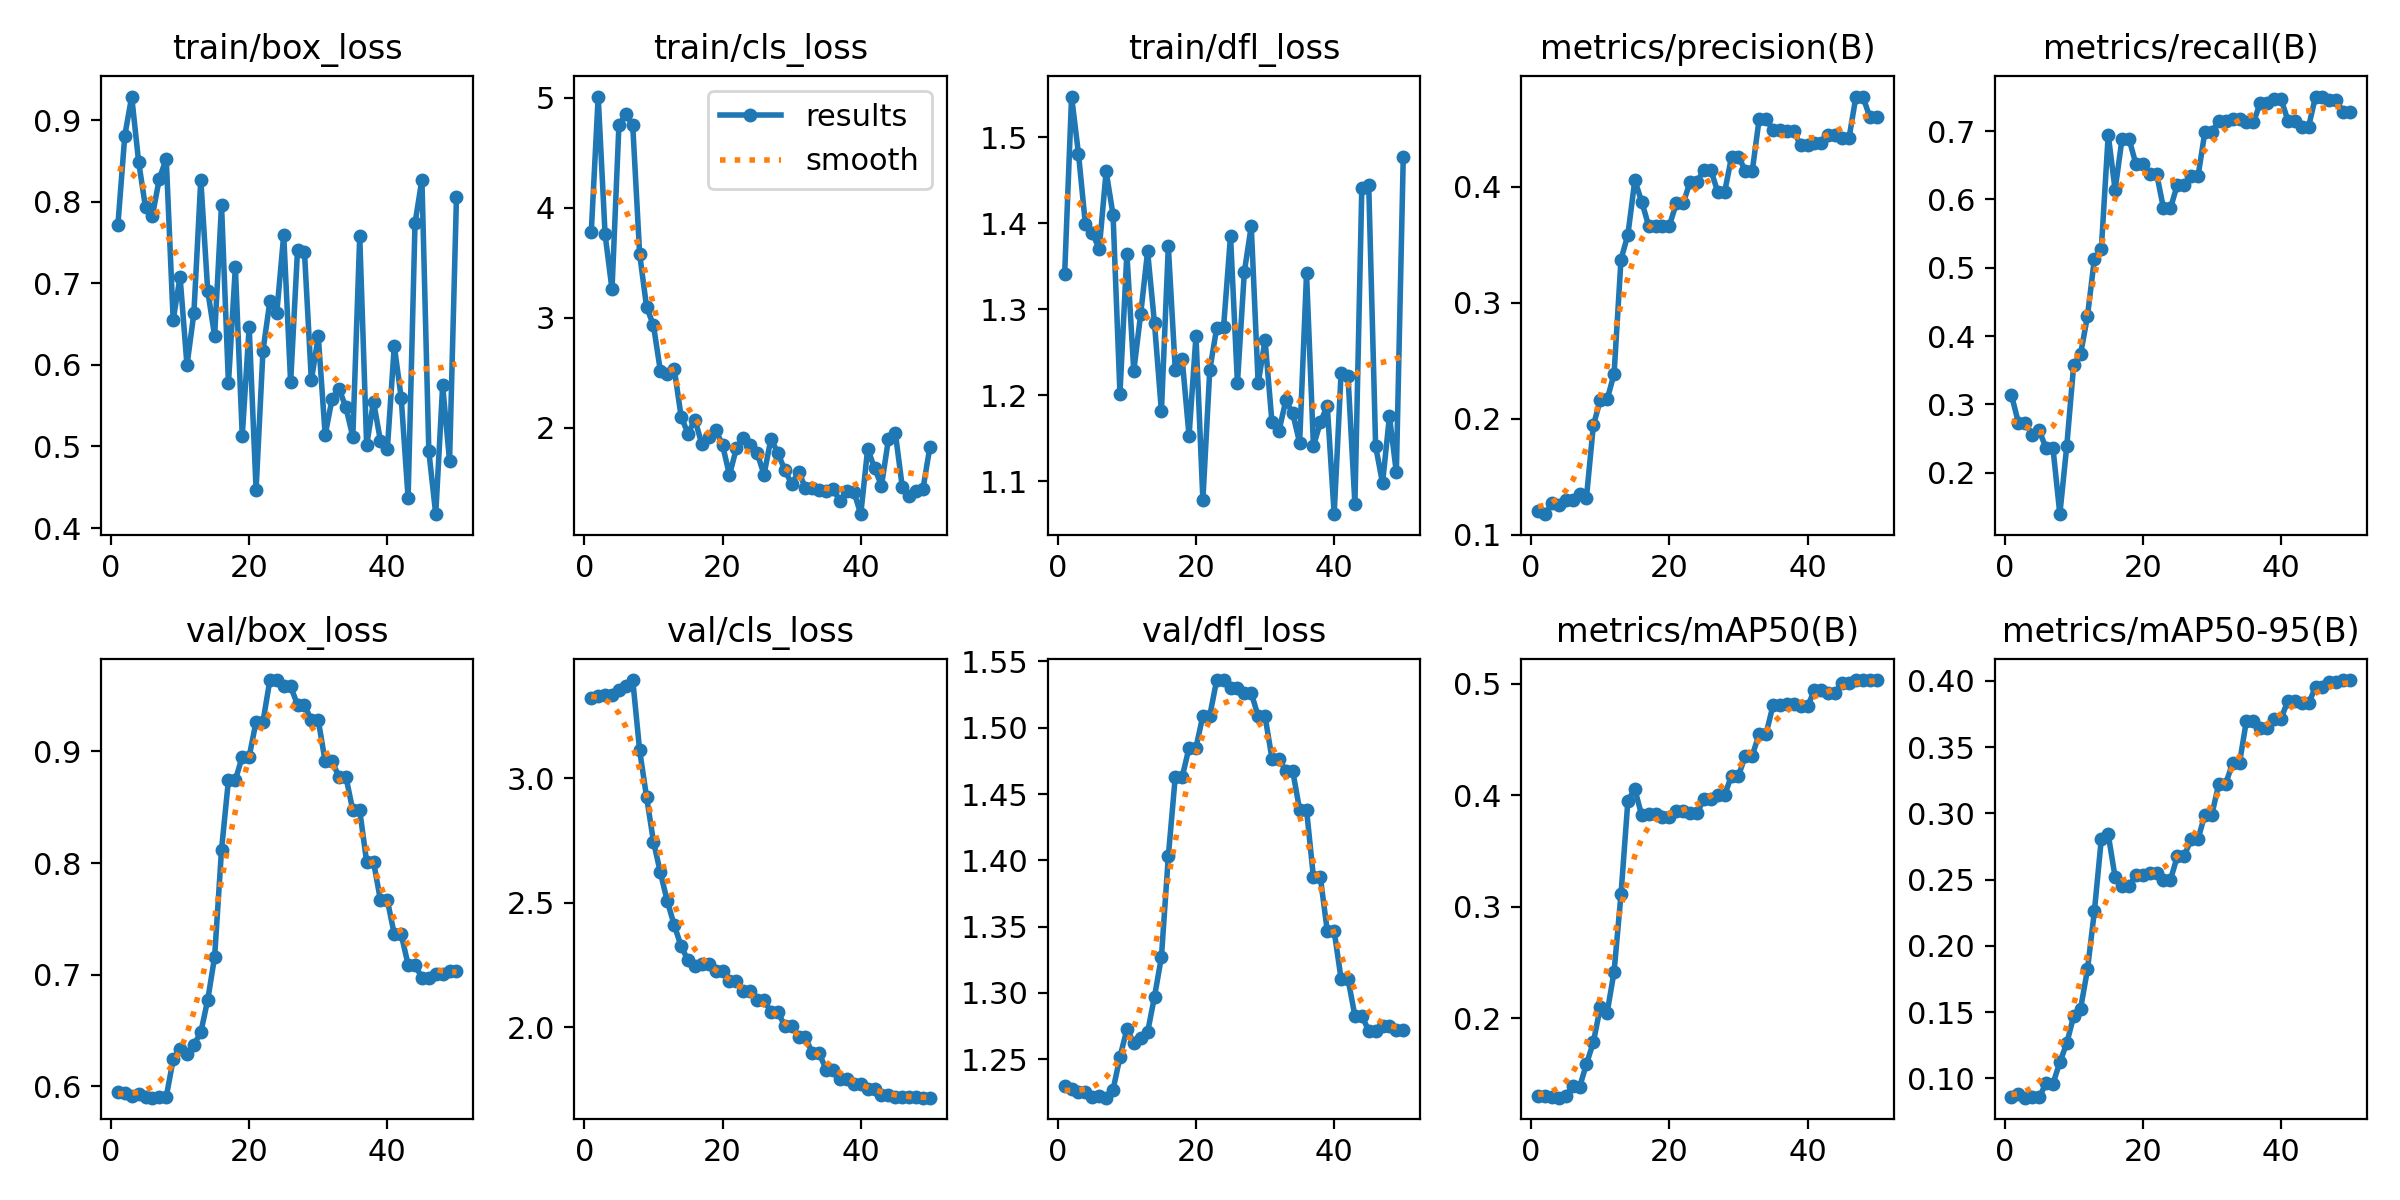

The file beside this chart, header and first rows:
epoch, time, train/box_loss, train/cls_loss, train/dfl_loss, metrics/precision(B), metrics/recall(B), metrics/mAP50(B), metrics/mAP50-95(B), val/box_loss, val/cls_loss, val/dfl_loss, lr/pg0, lr/pg1, lr/pg2
1, 6.124, 0.7711, 3.779, 1.341, 0.1206, 0.3136, 0.1304, 0.08576, 0.5947, 3.323, 1.23, 0, 0, 0
2, 8.757, 0.8807, 5.012, 1.548, 0.1177, 0.2733, 0.1305, 0.08786, 0.5944, 3.333, 1.227, 1.63399e-05, 1.63399e-05, 1.63399e-05
3, 10.74, 0.9288, 3.757, 1.481, 0.127, 0.2733, 0.1293, 0.08543, 0.5911, 3.334, 1.225, 3.20197e-05, 3.20197e-05, 3.20197e-05
4, 12.64, 0.8491, 3.257, 1.399, 0.1254, 0.2548, 0.1288, 0.08567, 0.5932, 3.334, 1.225, 4.70394e-05, 4.70394e-05, 4.70394e-05
5, 14.55, 0.7928, 4.751, 1.389, 0.1297, 0.2619, 0.1304, 0.08558, 0.5907, 3.356, 1.221, 6.13989e-05, 6.13989e-05, 6.13989e-05
6, 16.45, 0.783, 4.854, 1.37, 0.1302, 0.2363, 0.1395, 0.09638, 0.5898, 3.372, 1.222, 7.50984e-05, 7.50984e-05, 7.50984e-05
7, 18.31, 0.8282, 4.749, 1.46, 0.135, 0.2363, 0.1382, 0.09594, 0.5907, 3.396, 1.221, 8.81376e-05, 8.81376e-05, 8.81376e-05
8, 20.2, 0.8525, 3.58, 1.41, 0.1319, 0.1393, 0.159, 0.1121, 0.5904, 3.113, 1.227, 0.0001005, 0.0001005, 0.0001005
9, 22.57, 0.6551, 3.098, 1.202, 0.1943, 0.2389, 0.1785, 0.1265, 0.624, 2.926, 1.252, 0.0001122, 0.0001122, 0.0001122
10, 24.96, 0.7078, 2.929, 1.365, 0.216, 0.3571, 0.2099, 0.1469, 0.6331, 2.746, 1.272, 0.0001233, 0.0001233, 0.0001233
11, 27.37, 0.5997, 2.515, 1.228, 0.2166, 0.3735, 0.2052, 0.1526, 0.629, 2.622, 1.262, 0.0001337, 0.0001337, 0.0001337
12, 29.6, 0.6632, 2.488, 1.294, 0.2387, 0.4293, 0.2419, 0.1822, 0.6372, 2.507, 1.266, 0.0001434, 0.0001434, 0.0001434
13, 31.78, 0.827, 2.537, 1.367, 0.3372, 0.513, 0.3112, 0.2261, 0.6483, 2.411, 1.27, 0.0001525, 0.0001525, 0.0001525
14, 34.01, 0.6911, 2.1, 1.284, 0.3588, 0.5271, 0.3954, 0.2805, 0.6773, 2.326, 1.297, 0.0001609, 0.0001609, 0.0001609
15, 36.27, 0.6353, 1.945, 1.181, 0.4055, 0.6945, 0.4056, 0.2841, 0.7159, 2.269, 1.327, 0.0001687, 0.0001687, 0.0001687
16, 38.54, 0.7957, 2.072, 1.373, 0.3871, 0.6139, 0.3821, 0.2518, 0.8119, 2.245, 1.403, 0.0001758, 0.0001758, 0.0001758
17, 40.64, 0.5772, 1.848, 1.23, 0.3664, 0.6891, 0.3831, 0.245, 0.8742, 2.254, 1.463, 0.0001822, 0.0001822, 0.0001822
18, 42.8, 0.7196, 1.916, 1.243, 0.3664, 0.6891, 0.3831, 0.245, 0.8742, 2.254, 1.463, 0.000188, 0.000188, 0.000188
19, 44.93, 0.5132, 1.982, 1.153, 0.3663, 0.6521, 0.3805, 0.2531, 0.8953, 2.227, 1.485, 0.0001931, 0.0001931, 0.0001931
20, 47.07, 0.6465, 1.84, 1.269, 0.3663, 0.6521, 0.3805, 0.2531, 0.8953, 2.227, 1.485, 0.0001976, 0.0001976, 0.0001976
21, 49.16, 0.4471, 1.568, 1.078, 0.3857, 0.638, 0.3865, 0.2548, 0.9266, 2.184, 1.509, 0.0002014, 0.0002014, 0.0002014
22, 51.2, 0.6176, 1.811, 1.23, 0.3857, 0.638, 0.3865, 0.2548, 0.9266, 2.184, 1.509, 0.0002045, 0.0002045, 0.0002045
23, 53.28, 0.678, 1.908, 1.278, 0.4042, 0.5868, 0.3846, 0.2497, 0.9639, 2.146, 1.536, 0.000207, 0.000207, 0.000207
24, 55.33, 0.664, 1.842, 1.28, 0.4042, 0.5868, 0.3846, 0.2497, 0.9639, 2.146, 1.536, 0.0002088, 0.0002088, 0.0002088
25, 57.37, 0.7593, 1.768, 1.385, 0.4146, 0.6217, 0.3964, 0.2676, 0.9582, 2.108, 1.53, 0.00021, 0.00021, 0.00021
26, 59.39, 0.5786, 1.572, 1.214, 0.4146, 0.6217, 0.3964, 0.2676, 0.9582, 2.108, 1.53, 0.0002105, 0.0002105, 0.0002105
27, 61.48, 0.7408, 1.898, 1.343, 0.3954, 0.6342, 0.4007, 0.2807, 0.9416, 2.062, 1.526, 0.0002103, 0.0002103, 0.0002103
28, 63.52, 0.7386, 1.767, 1.397, 0.3954, 0.6342, 0.4007, 0.2807, 0.9416, 2.062, 1.526, 0.0002095, 0.0002095, 0.0002095
29, 65.6, 0.581, 1.614, 1.214, 0.4258, 0.6995, 0.4176, 0.2991, 0.9279, 2.005, 1.508, 0.000208, 0.000208, 0.000208
30, 67.69, 0.6353, 1.486, 1.264, 0.4258, 0.6995, 0.4176, 0.2991, 0.9279, 2.005, 1.508, 0.0002058, 0.0002058, 0.0002058
31, 69.87, 0.514, 1.596, 1.168, 0.4138, 0.7147, 0.4358, 0.3223, 0.891, 1.959, 1.477, 0.000203, 0.000203, 0.000203
32, 71.99, 0.5585, 1.451, 1.158, 0.4138, 0.7147, 0.4358, 0.3223, 0.891, 1.959, 1.477, 0.0001996, 0.0001996, 0.0001996
33, 74.13, 0.5708, 1.454, 1.194, 0.4585, 0.7173, 0.4554, 0.3379, 0.8773, 1.894, 1.467, 0.0001955, 0.0001955, 0.0001955
34, 76.26, 0.548, 1.43, 1.179, 0.4585, 0.7173, 0.4554, 0.3379, 0.8773, 1.894, 1.467, 0.0001907, 0.0001907, 0.0001907
35, 78.41, 0.5119, 1.425, 1.145, 0.449, 0.7128, 0.4809, 0.37, 0.8471, 1.829, 1.438, 0.0001852, 0.0001852, 0.0001852
36, 80.56, 0.7578, 1.441, 1.342, 0.449, 0.7128, 0.4809, 0.37, 0.8471, 1.829, 1.438, 0.0001791, 0.0001791, 0.0001791
37, 82.74, 0.5016, 1.33, 1.141, 0.4478, 0.741, 0.4819, 0.3643, 0.8011, 1.791, 1.387, 0.0001724, 0.0001724, 0.0001724
38, 84.81, 0.5549, 1.424, 1.168, 0.4478, 0.741, 0.4819, 0.3643, 0.8011, 1.791, 1.387, 0.0001649, 0.0001649, 0.0001649
39, 86.89, 0.5066, 1.417, 1.188, 0.4359, 0.7476, 0.4799, 0.3714, 0.7666, 1.77, 1.347, 0.0001568, 0.0001568, 0.0001568
40, 88.98, 0.4973, 1.211, 1.062, 0.4359, 0.7476, 0.4799, 0.3714, 0.7666, 1.77, 1.347, 0.0001481, 0.0001481, 0.0001481
41, 93.95, 0.6234, 1.807, 1.226, 0.4373, 0.7156, 0.4945, 0.3848, 0.7362, 1.751, 1.311, 0.0001387, 0.0001387, 0.0001387
42, 96.1, 0.5599, 1.628, 1.223, 0.4373, 0.7156, 0.4945, 0.3848, 0.7362, 1.751, 1.311, 0.0001286, 0.0001286, 0.0001286
43, 98.32, 0.4368, 1.471, 1.074, 0.4447, 0.7066, 0.4923, 0.3829, 0.7089, 1.726, 1.283, 0.0001179, 0.0001179, 0.0001179
44, 100.4, 0.7736, 1.891, 1.441, 0.4447, 0.7066, 0.4923, 0.3829, 0.7089, 1.726, 1.283, 0.0001065, 0.0001065, 0.0001065
45, 102.5, 0.8269, 1.951, 1.445, 0.4421, 0.7507, 0.5012, 0.3952, 0.6971, 1.717, 1.272, 9.44722e-05, 9.44722e-05, 9.44722e-05
46, 104.6, 0.494, 1.463, 1.141, 0.4421, 0.7507, 0.5012, 0.3952, 0.6971, 1.717, 1.272, 8.17663e-05, 8.17663e-05, 8.17663e-05
47, 106.8, 0.4171, 1.373, 1.098, 0.4777, 0.7457, 0.5034, 0.3991, 0.701, 1.718, 1.275, 6.84003e-05, 6.84003e-05, 6.84003e-05
48, 108.9, 0.5748, 1.421, 1.175, 0.4777, 0.7457, 0.5034, 0.3991, 0.701, 1.718, 1.275, 5.43742e-05, 5.43742e-05, 5.43742e-05
49, 111.1, 0.4824, 1.442, 1.11, 0.4602, 0.7276, 0.5035, 0.4006, 0.7035, 1.717, 1.272, 3.96879e-05, 3.96879e-05, 3.96879e-05
50, 113.2, 0.8058, 1.821, 1.478, 0.4602, 0.7276, 0.5035, 0.4006, 0.7035, 1.717, 1.272, 2.43415e-05, 2.43415e-05, 2.43415e-05
